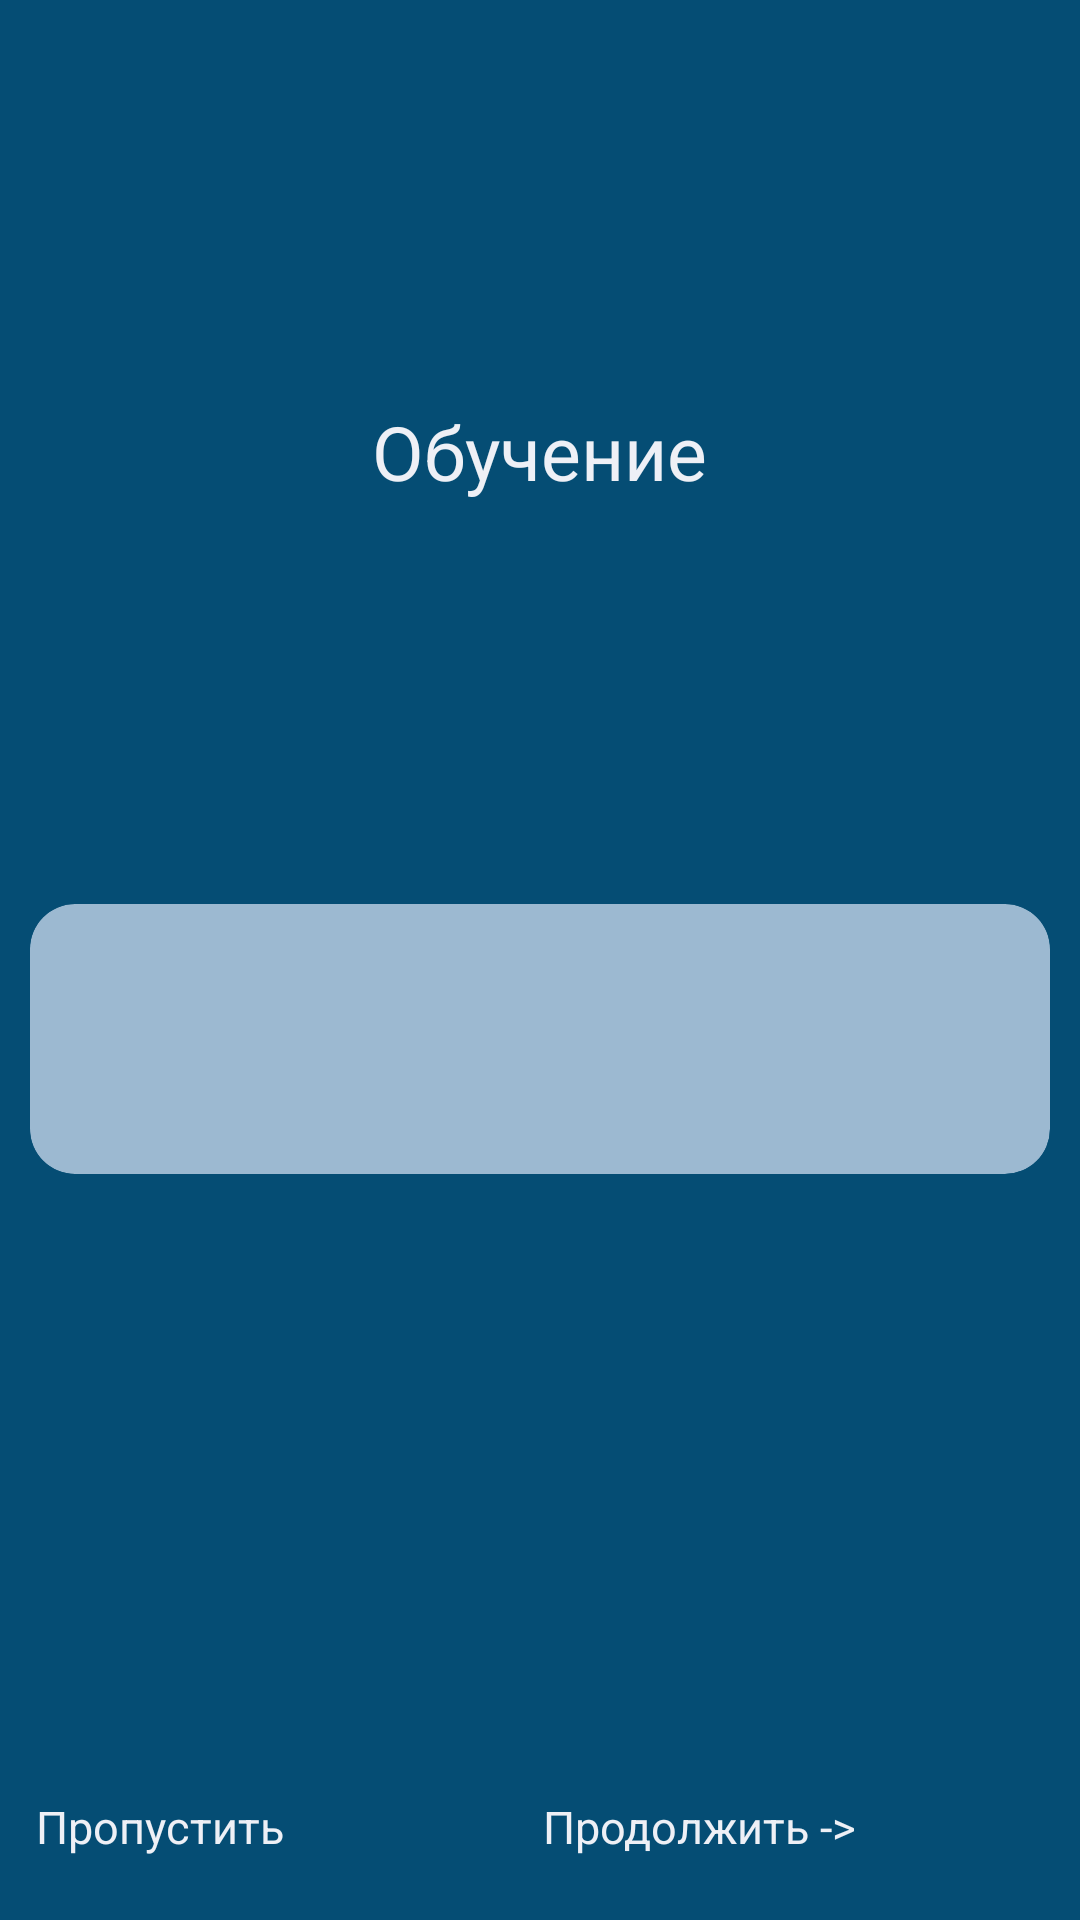

Android layout source for this screen:
<!-- AndroidManifest.xml: application theme Theme.NineTeen_2_0.Stating -->
<!-- res/layout/training_one.xml -->
<?xml version="1.0" encoding="utf-8"?>
<LinearLayout xmlns:android="http://schemas.android.com/apk/res/android"
    xmlns:app="http://schemas.android.com/apk/res-auto"
    xmlns:tools="http://schemas.android.com/tools"
    android:layout_width="match_parent"
    android:layout_height="match_parent"
    android:background="@color/blue_500"
    android:orientation="vertical"
    tools:context=".presentation.training.TrainingFragment">

    <TextView
        android:id="@+id/training_text"
        android:layout_width="wrap_content"
        android:layout_height="100dp"
        android:text="@string/training"
        android:textColor="@color/blue_100"
        android:textSize="25sp"
        android:gravity="center"
        android:layout_weight="1"
        android:layout_gravity="center"/>
    <androidx.cardview.widget.CardView
        android:layout_width="match_parent"
        android:layout_height="wrap_content"
        android:layout_gravity="center"
        android:layout_marginHorizontal="10dp"
        android:backgroundTint="@color/blue_300"
        app:cardCornerRadius="15dp">

        <androidx.recyclerview.widget.RecyclerView
            android:id="@+id/training_recycler"
            android:layout_width="match_parent"
            android:layout_height="wrap_content"
            android:layout_marginHorizontal="15dp"
            android:layout_marginVertical="45dp"
            app:layoutManager="androidx.recyclerview.widget.GridLayoutManager"
            app:spanCount="9"
            tools:listitem="@layout/item_game_not_choice" />
    </androidx.cardview.widget.CardView>

    <LinearLayout
        android:layout_width="match_parent"
        android:layout_height="wrap_content"
        android:layout_weight="1"
       android:paddingBottom="15dp">

        <Button
            android:id="@+id/skip_button"
            android:layout_width="wrap_content"
            android:layout_height="wrap_content"
            android:layout_weight="1"
            android:text="@string/skip"
            android:layout_gravity="bottom"
            android:textSize="15sp"
            style="@style/Widget.Material3.Button.TextButton"
            android:textColor="@color/blue_100" />

        <Button
            android:id="@+id/next_button"
            android:layout_width="wrap_content"
            android:layout_height="wrap_content"
            android:layout_weight="1"
            android:layout_gravity="bottom"
            android:textSize="15sp"
            android:textColor="@color/blue_100"
            style="@style/Widget.Material3.Button.TextButton"
            android:text="@string/next"/>

    </LinearLayout>
</LinearLayout>
<!-- res/layout/item_game_not_choice.xml (included above) -->
<?xml version="1.0" encoding="utf-8"?>
<androidx.cardview.widget.CardView xmlns:android="http://schemas.android.com/apk/res/android"
    xmlns:tools="http://schemas.android.com/tools"
    xmlns:app="http://schemas.android.com/apk/res-auto"
    android:id="@+id/item_card"
    android:layout_width="match_parent"
    android:layout_height="wrap_content"
    app:cardCornerRadius="3dp"
    android:elevation="8dp"
    android:clickable="true"
    android:focusable="true"
    android:backgroundTint="@color/blue_300"
    android:layout_marginHorizontal="3dp"
    android:layout_marginVertical="3dp">

    <TextView
        android:id="@+id/button"
        android:textColor="@color/blue_500"
        android:gravity="center"
        android:textSize="35sp"
        android:layout_width="match_parent"
        android:layout_height="wrap_content"
        tools:text="9"/>

</androidx.cardview.widget.CardView>
<!-- resources referenced by this layout -->
<resources>
  <color name="blue_100">#EEF0F6</color>
  <color name="blue_300">#9CB9D1</color>
  <color name="blue_500">#054D74</color>
  <string name="next">Продолжить -&gt;</string>
  <string name="skip">Пропустить</string>
  <string name="training">Обучение</string>
</resources>
